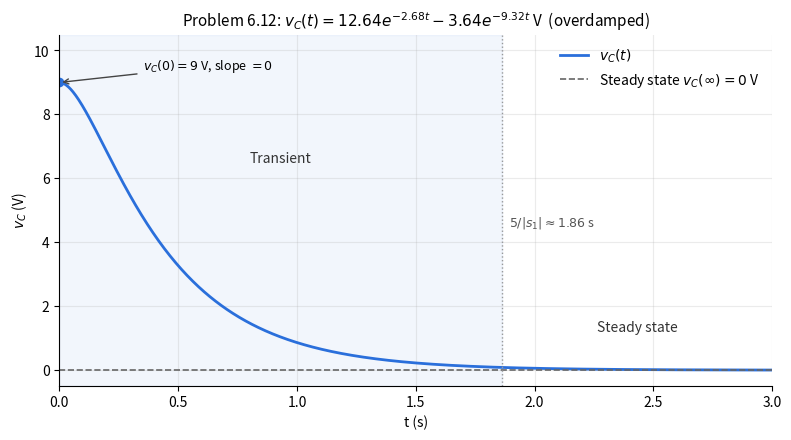

Write the Python code that produced this figure. (Note: this script raises an exception after producing the figure.)
"""ENGR Circuits HW - Problem 6.12: v_C(t) for t >= 0 (source-free series RLC)."""
import numpy as np
import matplotlib.pyplot as plt

# Given values
V0, R1, R2, L, C = 12.0, 0.4, 1.2, 0.1, 0.4

# Initial conditions (switch closed long before t = 0: L = short, C = open)
vC0 = V0 * R2 / (R1 + R2)   # 9 V
iL0 = 0.0                   # C blocks DC, so no current in L

# t > 0: R2, L, C form a source-free series RLC loop
alpha = R2 / (2 * L)                 # 6 Np/s
w0 = 1 / np.sqrt(L * C)              # 5 rad/s  -> alpha > w0: overdamped
s1 = -alpha + np.sqrt(alpha**2 - w0**2)
s2 = -alpha - np.sqrt(alpha**2 - w0**2)
vC_inf = 0.0

# vC(0) = A1 + A2;  dvC/dt(0) = iL(0)/C = s1*A1 + s2*A2
dv0 = iL0 / C
A1 = (dv0 - s2 * (vC0 - vC_inf)) / (s1 - s2)
A2 = (vC0 - vC_inf) - A1

print(f"alpha={alpha:.3f}, w0={w0:.3f}, s1={s1:.4f}, s2={s2:.4f}")
print(f"A1={A1:.4f}, A2={A2:.4f}")

t = np.linspace(0, 3, 1000)
vC = vC_inf + A1 * np.exp(s1 * t) + A2 * np.exp(s2 * t)
t_ss = 5 / abs(s1)                   # ~5 time constants of the slow root

fig, ax = plt.subplots(figsize=(8, 4.5), dpi=150)
ax.axvspan(0, t_ss, color="#2a6fdb", alpha=0.06)
ax.plot(t, vC, color="#2a6fdb", lw=2, label=r"$v_C(t)$")
ax.axhline(vC_inf, color="#666", lw=1.2, ls="--", label=r"Steady state $v_C(\infty)=0$ V")
ax.axvline(t_ss, color="#999", lw=1, ls=":")
ax.plot(0, vC0, "o", color="#2a6fdb", ms=6)
ax.annotate(r"$v_C(0)=9$ V, slope $=0$", (0, vC0), (0.35, 9.4), fontsize=9,
            arrowprops=dict(arrowstyle="->", color="#444"))
ax.text(t_ss / 2, 6.5, "Transient", ha="center", fontsize=10, color="#333")
ax.text((t_ss + 3) / 2, 1.2, "Steady state", ha="center", fontsize=10, color="#333")
ax.text(t_ss + 0.03, 4.5, rf"$5/|s_1|\approx{t_ss:.2f}$ s", fontsize=9, color="#555")
ax.set_title(r"Problem 6.12: $v_C(t)=12.64e^{-2.68t}-3.64e^{-9.32t}$ V  (overdamped)", fontsize=11)
ax.set_xlabel("t (s)")
ax.set_ylabel(r"$v_C$ (V)")
ax.set_xlim(0, 3); ax.set_ylim(-0.5, 10.5)
ax.grid(alpha=0.25)
for s in ("top", "right"): ax.spines[s].set_visible(False)
ax.legend(frameon=False, loc="upper right")
fig.tight_layout()
import os
out = os.path.join(os.path.dirname(os.path.abspath(__file__)), "P6_12_vC_plot.png")
fig.savefig(out)
print("Plot saved to:", out)
plt.show()
